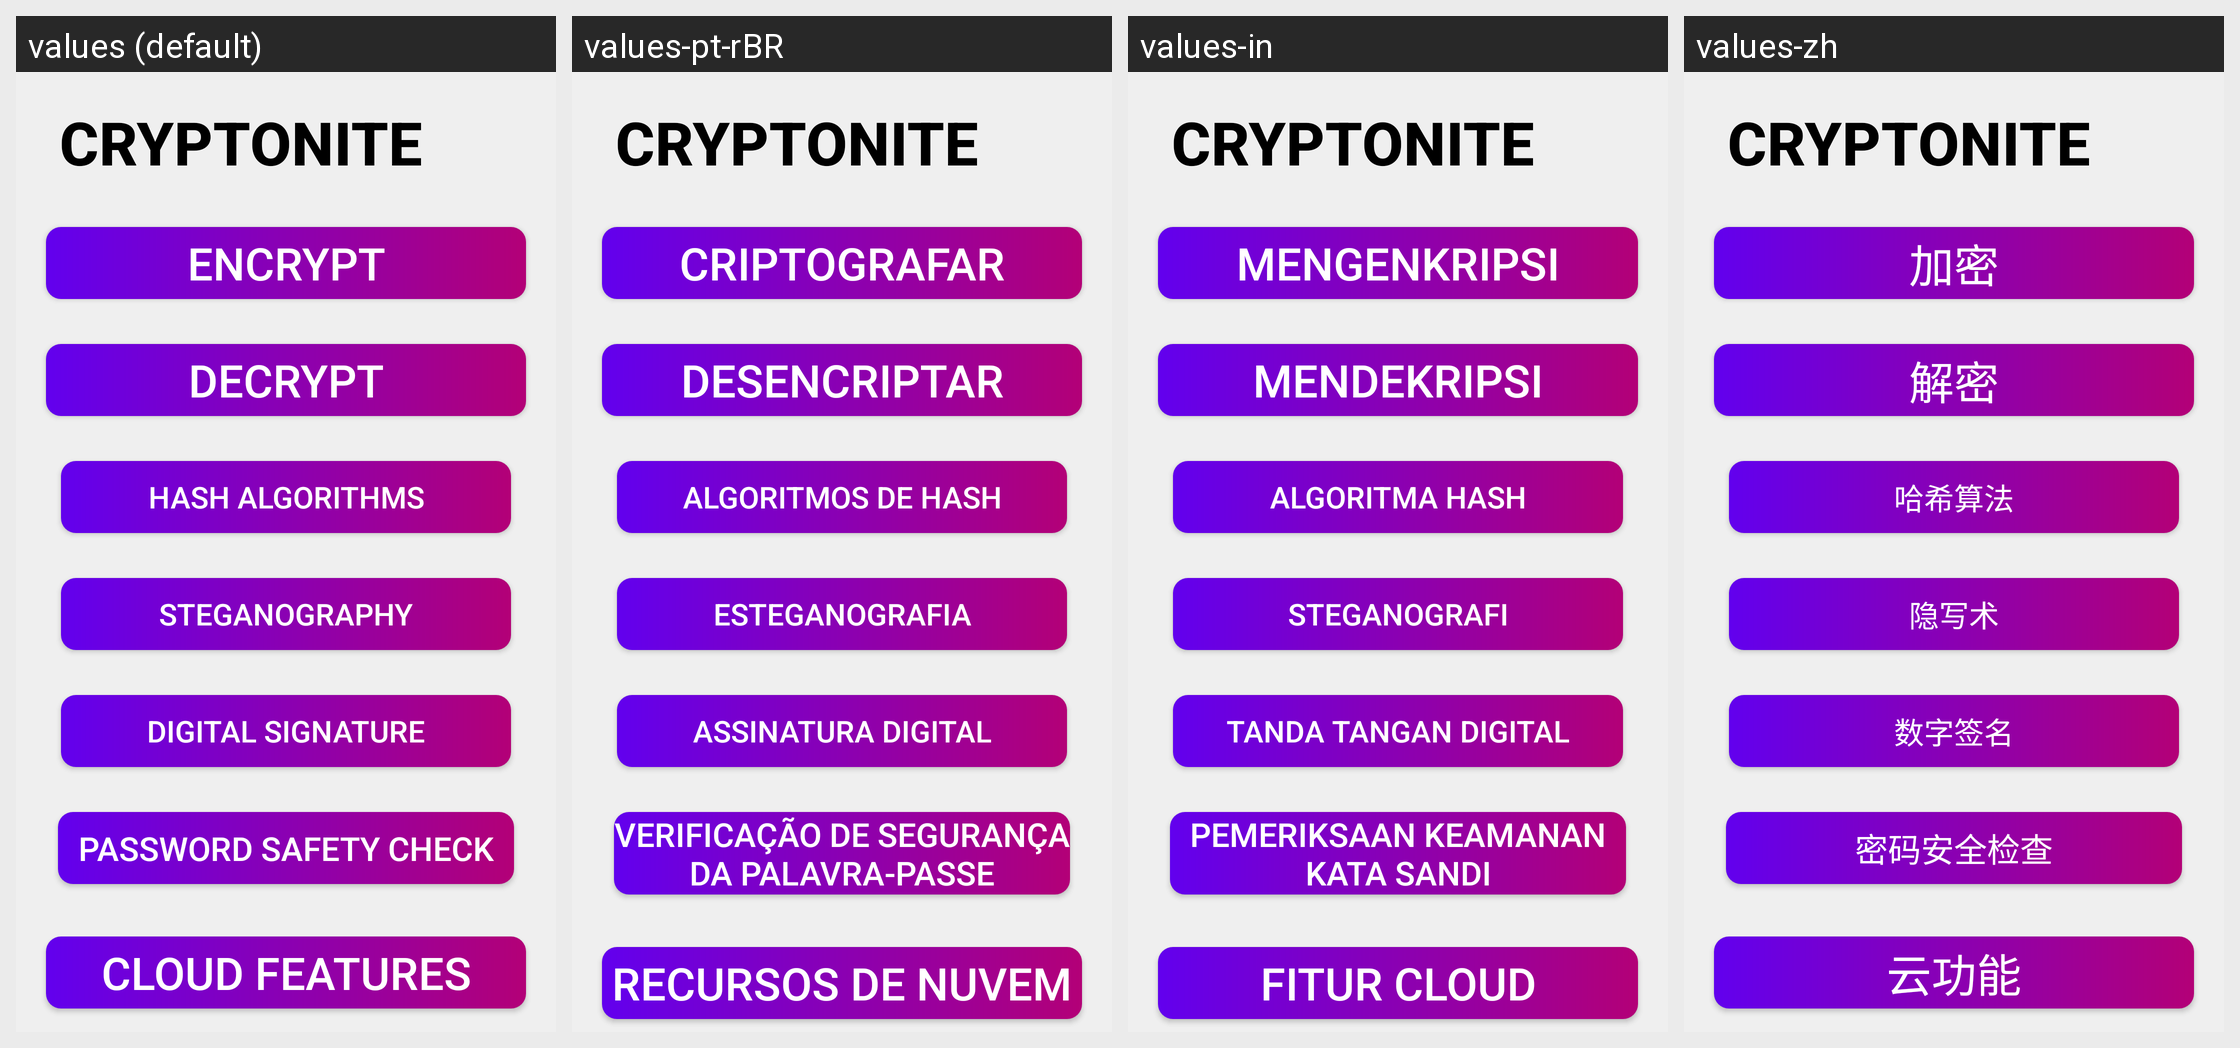

Locale-by-locale string values for the Android screen shown in this grid:
Android screen res/layout/activity_main.xml rendered under 4 locales, left to right: values (default), values-pt-rBR, values-in, values-zh. Device: Nexus 5 (rendered at 1080×1920; each locale shown at half size, 540×960, under a caption strip naming it); theme Theme.Cryptonite.
Other locales in the repository, not shown: values-de-rDE, values-es-rES, values-fr-rFR, values-hi, values-ko, values-ru-rRU.
Strings drawn on this screen, with the default value and each locale's value (text and hints the layout hard-codes, and strings that could not be matched under every locale, appear in the picture but are not listed):

app_name
  values: CRYPTONITE
  values-pt-rBR: CRYPTONITE  [not translated; the default value is used]
  values-in: CRYPTONITE  [not translated; the default value is used]
  values-zh: CRYPTONITE  [not translated; the default value is used]

encrypt
  values: Encrypt
  values-pt-rBR: Criptografar
  values-in: Mengenkripsi
  values-zh: 加密

decrypt
  values: Decrypt
  values-pt-rBR: Desencriptar
  values-in: Mendekripsi
  values-zh: 解密

get_hash
  values: Hash Algorithms
  values-pt-rBR: Algoritmos de hash
  values-in: Algoritma Hash
  values-zh: 哈希算法

steganography
  values: Steganography
  values-pt-rBR: Esteganografia
  values-in: Steganografi
  values-zh: 隐写术

digital_signature
  values: Digital Signature
  values-pt-rBR: Assinatura Digital
  values-in: Tanda Tangan Digital
  values-zh: 数字签名

password_safety_check
  values: Password safety check
  values-pt-rBR: Verificação de segurança da palavra-passe
  values-in: Pemeriksaan keamanan kata sandi
  values-zh: 密码安全检查

cloud_features
  values: Cloud Features
  values-pt-rBR: Recursos de nuvem
  values-in: Fitur Cloud
  values-zh: 云功能
